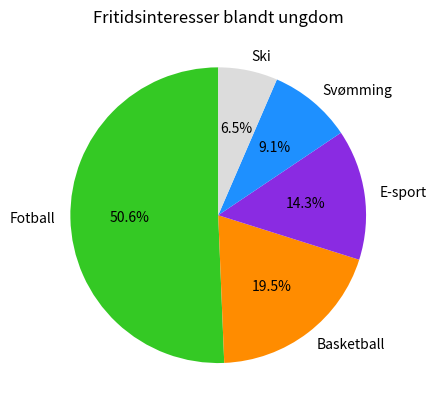

Source code (Python):
import matplotlib.pyplot as plt

sportstyper = ['Fotball', 'Basketball', 'E-sport', 'Svømming', 'Ski']
#andeler = [35, 20, 25, 10, 10]  # prosentandel
antall = [117, 45, 33, 21, 15]
farger = ['#34c924', '#ff8c00', '#8a2be2', '#1e90ff', '#dcdcdc']  # Grønn, Oransje, Lilla, Blå, Lys grå

plt.pie(antall, labels=sportstyper, colors=farger, autopct='%1.1f%%', startangle=90)
plt.title("Fritidsinteresser blandt ungdom")
plt.show()